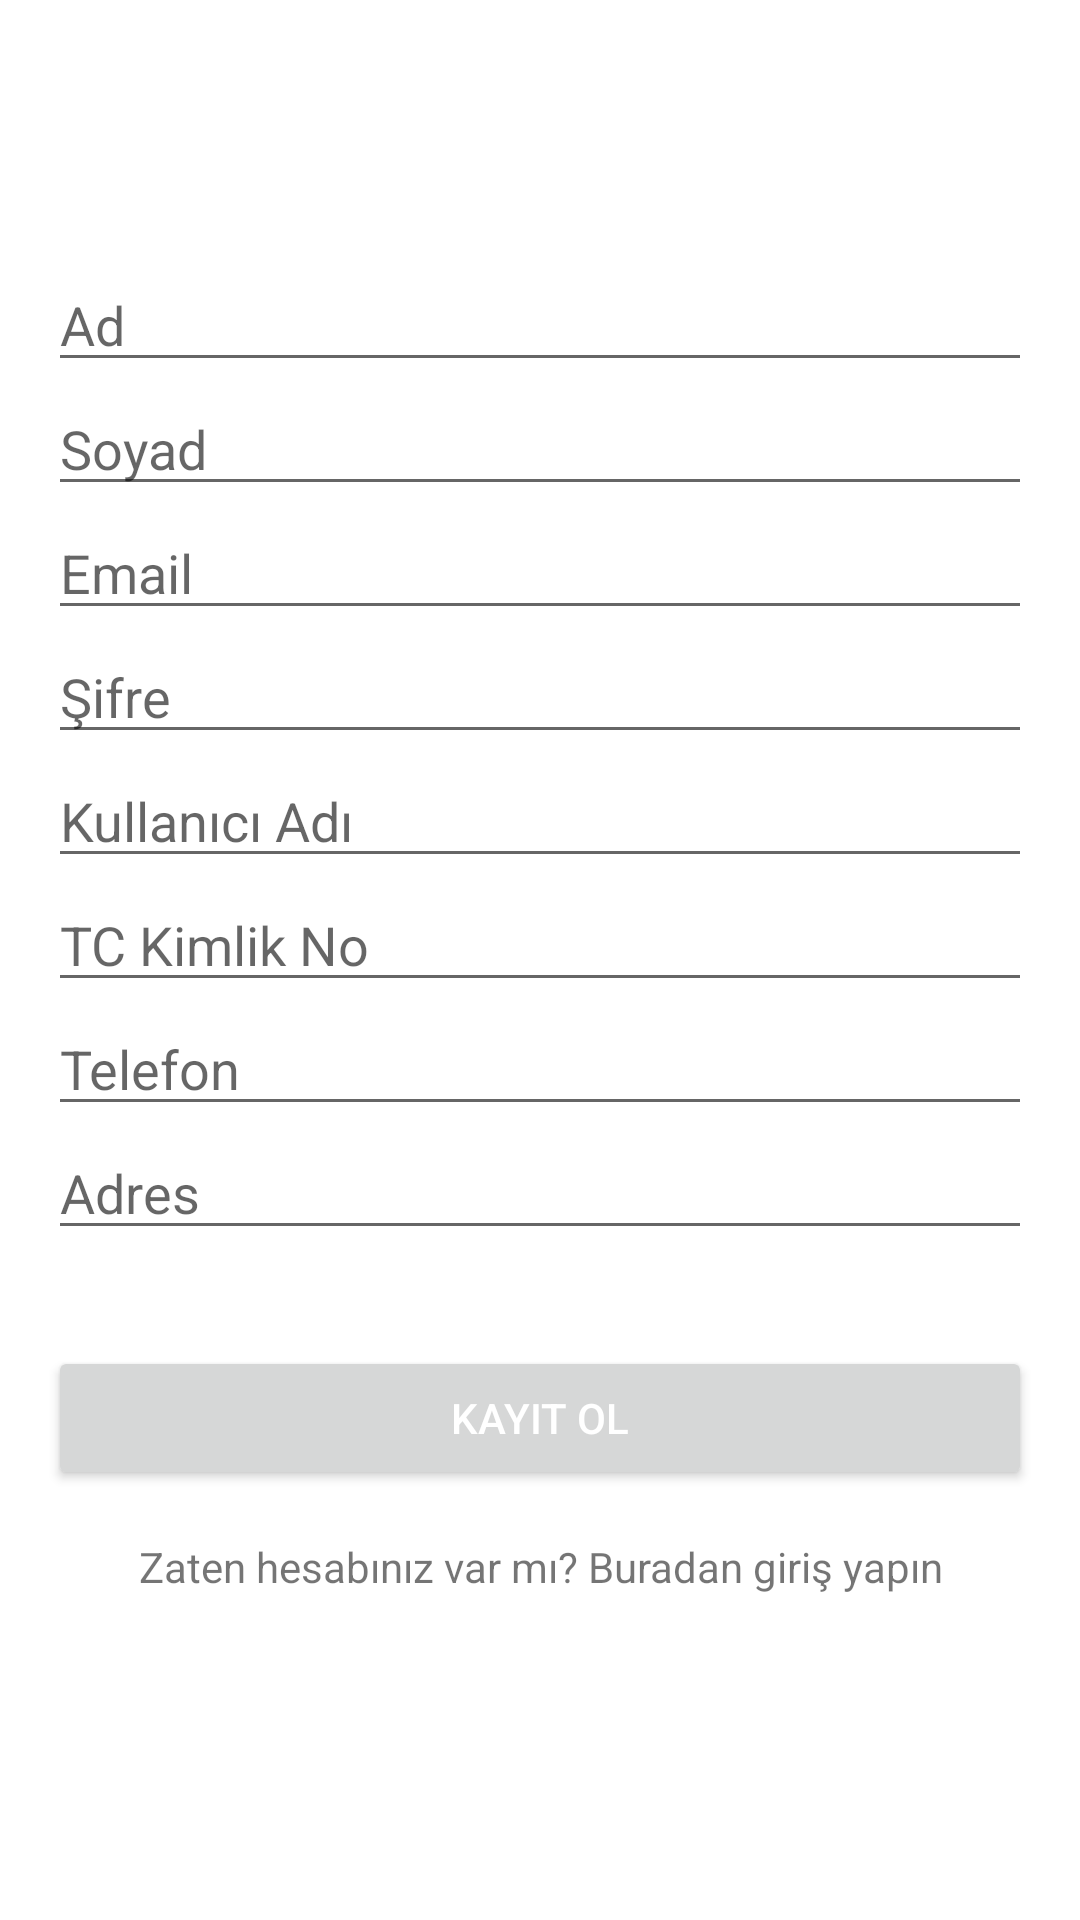

This screen was rendered from an Android layout file. Write that file and the resources it references.
<!-- AndroidManifest.xml: application theme Theme.Calendar -->
<!-- res/layout/activity_register.xml -->
<?xml version="1.0" encoding="utf-8"?>
<LinearLayout xmlns:android="http://schemas.android.com/apk/res/android"
    android:layout_width="match_parent"
    android:layout_height="match_parent"
    android:orientation="vertical"
    android:padding="16dp">

    <ImageView
        android:layout_width="70dp"
        android:layout_height="70dp"
        android:layout_gravity="center_horizontal"
        android:scaleType="fitXY"
        android:src="@drawable/ic_calendar" />

    <EditText
        android:id="@+id/nameField"
        android:layout_width="match_parent"
        android:layout_height="wrap_content"
        android:hint="Ad"
        android:inputType="textPersonName" />

    <EditText
        android:id="@+id/surnameField"
        android:layout_width="match_parent"
        android:layout_height="wrap_content"
        android:hint="Soyad"
        android:inputType="textPersonName" />

    <EditText
        android:id="@+id/emailField"
        android:layout_width="match_parent"
        android:layout_height="wrap_content"
        android:hint="Email"
        android:inputType="textEmailAddress" />

    <EditText
        android:id="@+id/passwordField"
        android:layout_width="match_parent"
        android:layout_height="wrap_content"
        android:hint="Şifre"
        android:inputType="textPassword" />

    <EditText
        android:id="@+id/usernameField"
        android:layout_width="match_parent"
        android:layout_height="wrap_content"
        android:hint="Kullanıcı Adı"
        android:inputType="text" />

    <EditText
        android:id="@+id/tcField"
        android:layout_width="match_parent"
        android:layout_height="wrap_content"
        android:hint="TC Kimlik No"
        android:inputType="number" />

    <EditText
        android:id="@+id/phoneField"
        android:layout_width="match_parent"
        android:layout_height="wrap_content"
        android:hint="Telefon"
        android:inputType="phone" />

    <EditText
        android:id="@+id/addressField"
        android:layout_width="match_parent"
        android:layout_height="wrap_content"
        android:hint="Adres"
        android:inputType="textPostalAddress" />


    <Button
        android:id="@+id/registerButton"
        android:layout_width="match_parent"
        android:layout_height="wrap_content"
        android:layout_marginTop="32dp"
        android:text="Kayıt Ol"
        android:textColor="@color/icon"/>

    <TextView
        android:id="@+id/loginTextView"
        android:layout_width="match_parent"
        android:layout_height="wrap_content"
        android:layout_marginTop="16dp"
        android:gravity="center"
        android:text="Zaten hesabınız var mı? Buradan giriş yapın" />

</LinearLayout>
<!-- resources referenced by this layout -->
<resources>
  <color name="icon">#FFFFFF</color>
  <style name="Theme.Calendar" parent="Theme.MaterialComponents.DayNight.DarkActionBar">
          
          <item name="colorPrimary">#151515</item>
          <item name="colorPrimaryVariant">@color/purple_700</item>
          <item name="colorOnPrimary">#FFFFFF</item>
          
          <item name="colorSecondary">@android:color/holo_orange_dark</item>
          <item name="colorSecondaryVariant">@color/teal_200</item>
          <item name="colorOnSecondary">@color/white</item>
          
          <item name="android:statusBarColor">#151515</item>
          
      </style>
  <color name="purple_700">#FF3700B3</color>
  <color name="teal_200">#FF03DAC5</color>
  <color name="white">#FFFFFFFF</color>
</resources>
